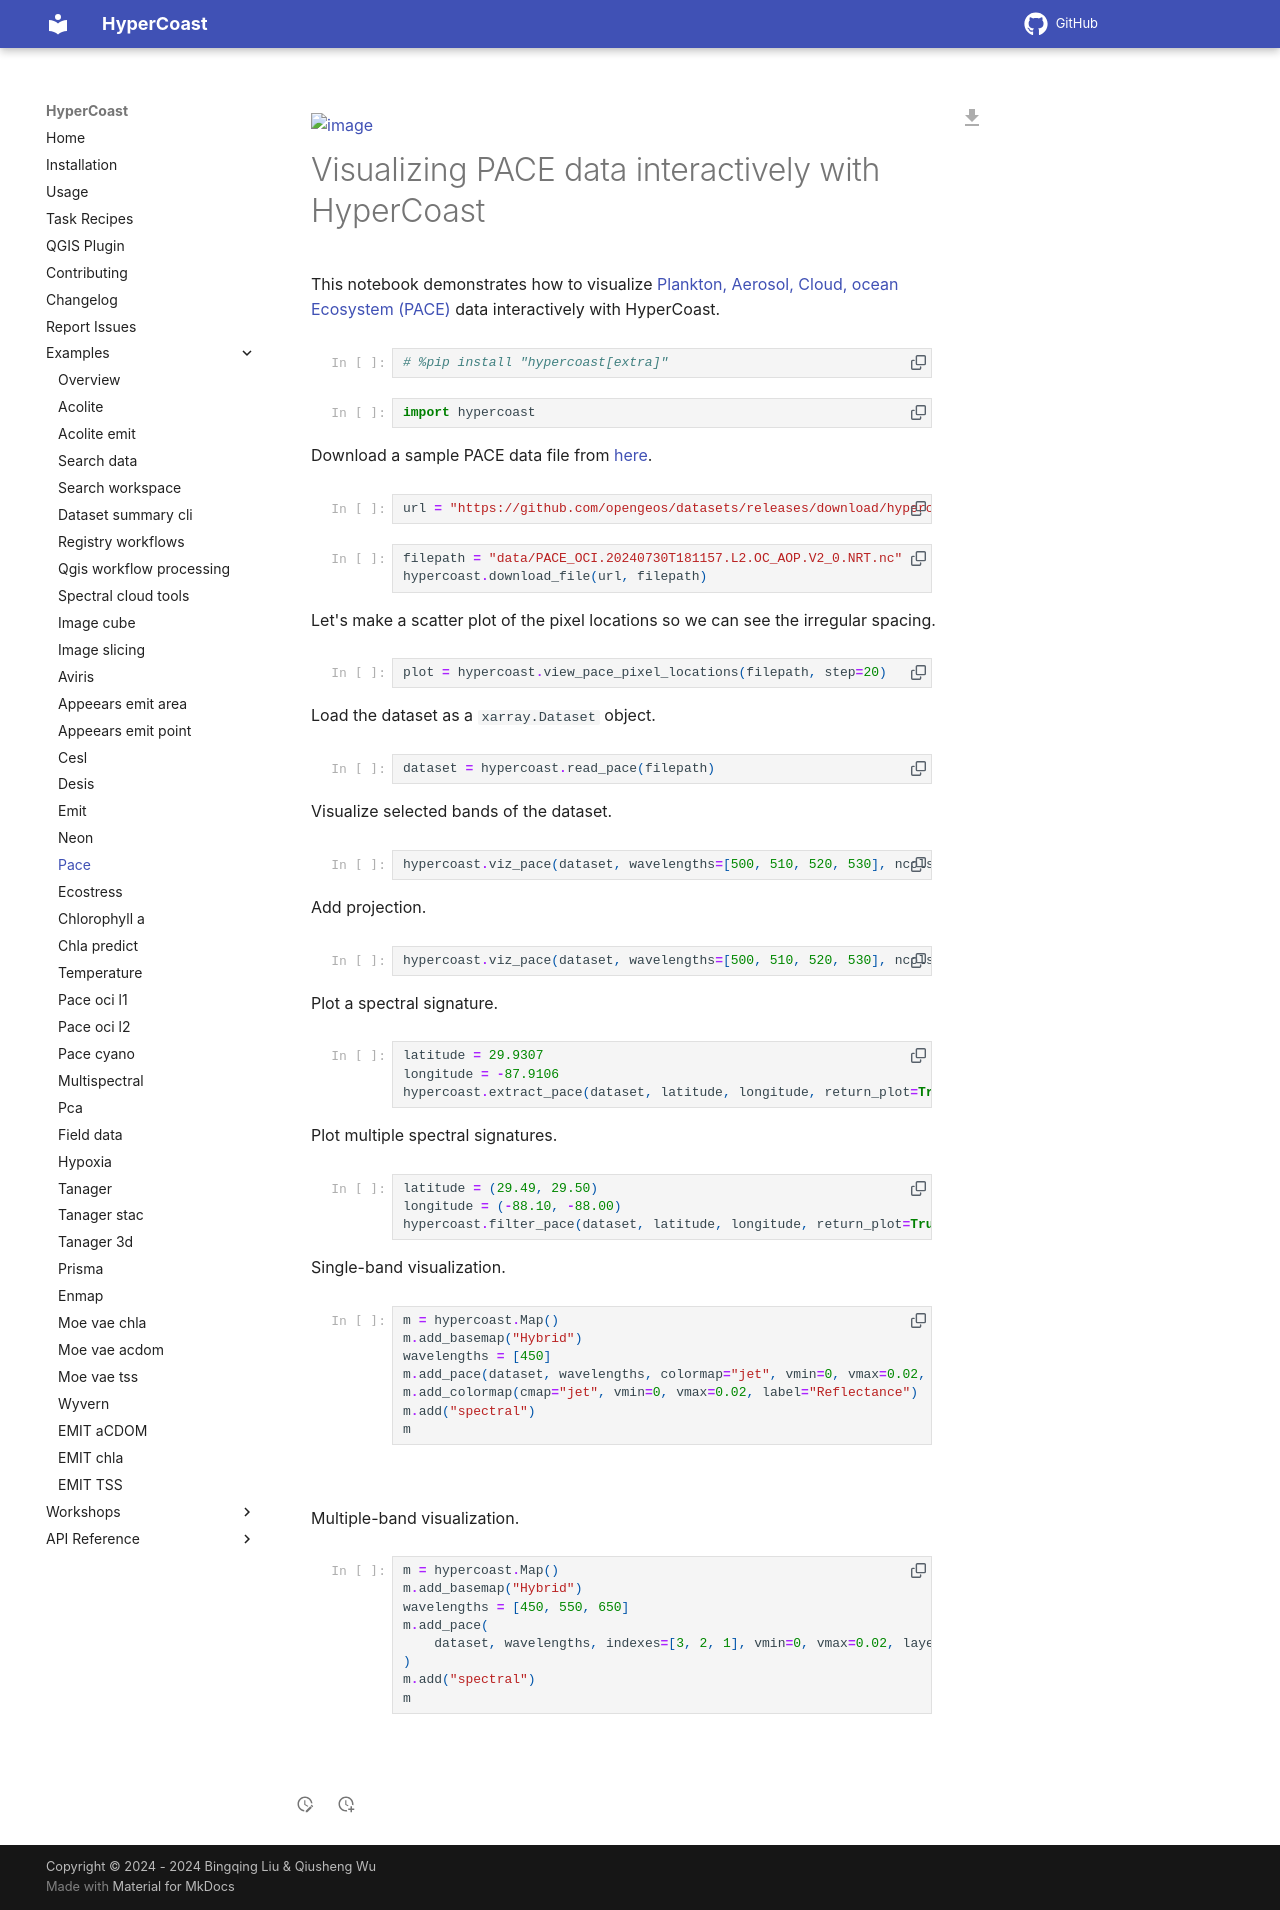

repository: opengeos/HyperCoast · page: examples/pace/index.html · generator: mkdocs

# pace module

::: hypercoast.pace
